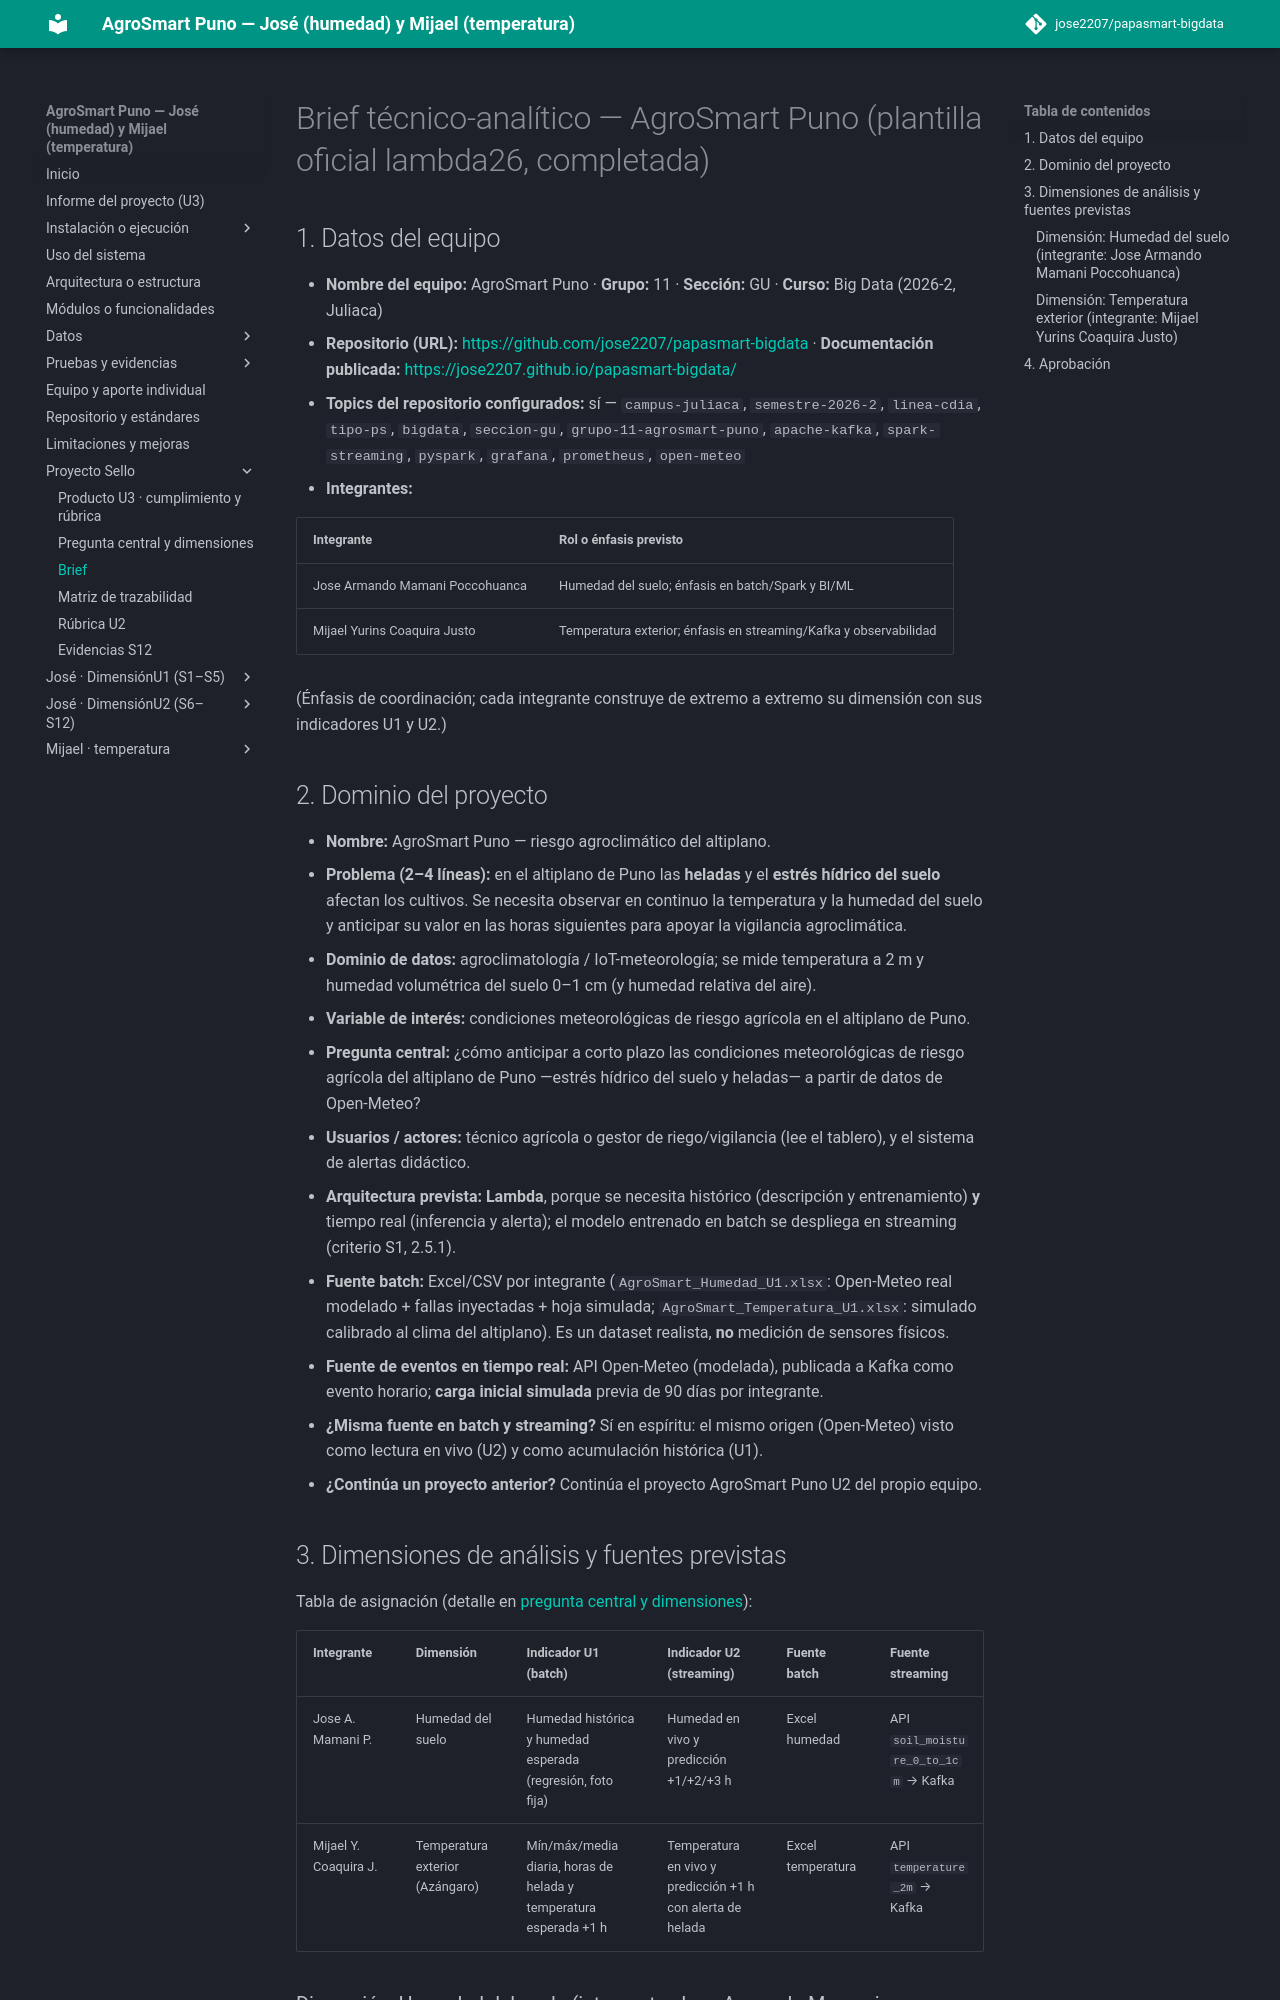

repository: jose2207/papasmart-bigdata · page: proyecto-sello/brief/index.html · generator: mkdocs

# Brief técnico-analítico — AgroSmart Puno (plantilla oficial lambda26, completada)

## 1. Datos del equipo
- **Nombre del equipo:** AgroSmart Puno · **Grupo:** 11 · **Sección:** GU · **Curso:** Big Data (2026-2, Juliaca)
- **Repositorio (URL):** [https://github.com/jose2207/papasmart-bigdata](https://github.com/jose2207/papasmart-bigdata) · **Documentación publicada:** [https://jose2207.github.io/papasmart-bigdata/](https://jose2207.github.io/papasmart-bigdata/)
- **Topics del repositorio configurados:** sí — `campus-juliaca`, `semestre-2026-2`, `linea-cdia`, `tipo-ps`, `bigdata`, `seccion-gu`, `grupo-11-agrosmart-puno`, `apache-kafka`, `spark-streaming`, `pyspark`, `grafana`, `prometheus`, `open-meteo`
- **Integrantes:**

| Integrante | Rol o énfasis previsto |
|---|---|
| Jose Armando Mamani Poccohuanca | Humedad del suelo; énfasis en batch/Spark y BI/ML |
| Mijael Yurins Coaquira Justo | Temperatura exterior; énfasis en streaming/Kafka y observabilidad |

(Énfasis de coordinación; cada integrante construye de extremo a extremo su dimensión con sus indicadores U1 y U2.)

## 2. Dominio del proyecto
- **Nombre:** AgroSmart Puno — riesgo agroclimático del altiplano.
- **Problema (2–4 líneas):** en el altiplano de Puno las **heladas** y el **estrés hídrico del suelo** afectan los cultivos. Se necesita observar en continuo la temperatura y la humedad del suelo y anticipar su valor en las horas siguientes para apoyar la vigilancia agroclimática.
- **Dominio de datos:** agroclimatología / IoT-meteorología; se mide temperatura a 2 m y humedad volumétrica del suelo 0–1 cm (y humedad relativa del aire).
- **Variable de interés:** condiciones meteorológicas de riesgo agrícola en el altiplano de Puno.
- **Pregunta central:** ¿cómo anticipar a corto plazo las condiciones meteorológicas de riesgo agrícola del altiplano de Puno —estrés hídrico del suelo y heladas— a partir de datos de Open-Meteo?
- **Usuarios / actores:** técnico agrícola o gestor de riego/vigilancia (lee el tablero), y el sistema de alertas didáctico.
- **Arquitectura prevista:** **Lambda**, porque se necesita histórico (descripción y entrenamiento) **y** tiempo real (inferencia y alerta); el modelo entrenado en batch se despliega en streaming (criterio S1, 2.5.1).
- **Fuente batch:** Excel/CSV por integrante (`AgroSmart_Humedad_U1.xlsx`: Open-Meteo real modelado + fallas inyectadas + hoja simulada; `AgroSmart_Temperatura_U1.xlsx`: simulado calibrado al clima del altiplano). Es un dataset realista, **no** medición de sensores físicos.
- **Fuente de eventos en tiempo real:** API Open-Meteo (modelada), publicada a Kafka como evento horario; **carga inicial simulada** previa de 90 días por integrante.
- **¿Misma fuente en batch y streaming?** Sí en espíritu: el mismo origen (Open-Meteo) visto como lectura en vivo (U2) y como acumulación histórica (U1).
- **¿Continúa un proyecto anterior?** Continúa el proyecto AgroSmart Puno U2 del propio equipo.

## 3. Dimensiones de análisis y fuentes previstas
Tabla de asignación (detalle en [pregunta central y dimensiones](pregunta-general.md)):

| Integrante | Dimensión | Indicador U1 (batch) | Indicador U2 (streaming) | Fuente batch | Fuente streaming |
|---|---|---|---|---|---|
| Jose A. Mamani P. | Humedad del suelo | Humedad histórica y humedad esperada (regresión, foto fija) | Humedad en vivo y predicción +1/+2/+3 h | Excel humedad | API `soil_moisture_0_to_1cm` → Kafka |
| Mijael Y. Coaquira J. | Temperatura exterior (Azángaro) | Mín/máx/media diaria, horas de helada y temperatura esperada +1 h | Temperatura en vivo y predicción +1 h con alerta de helada | Excel temperatura | API `temperature_2m` → Kafka |
